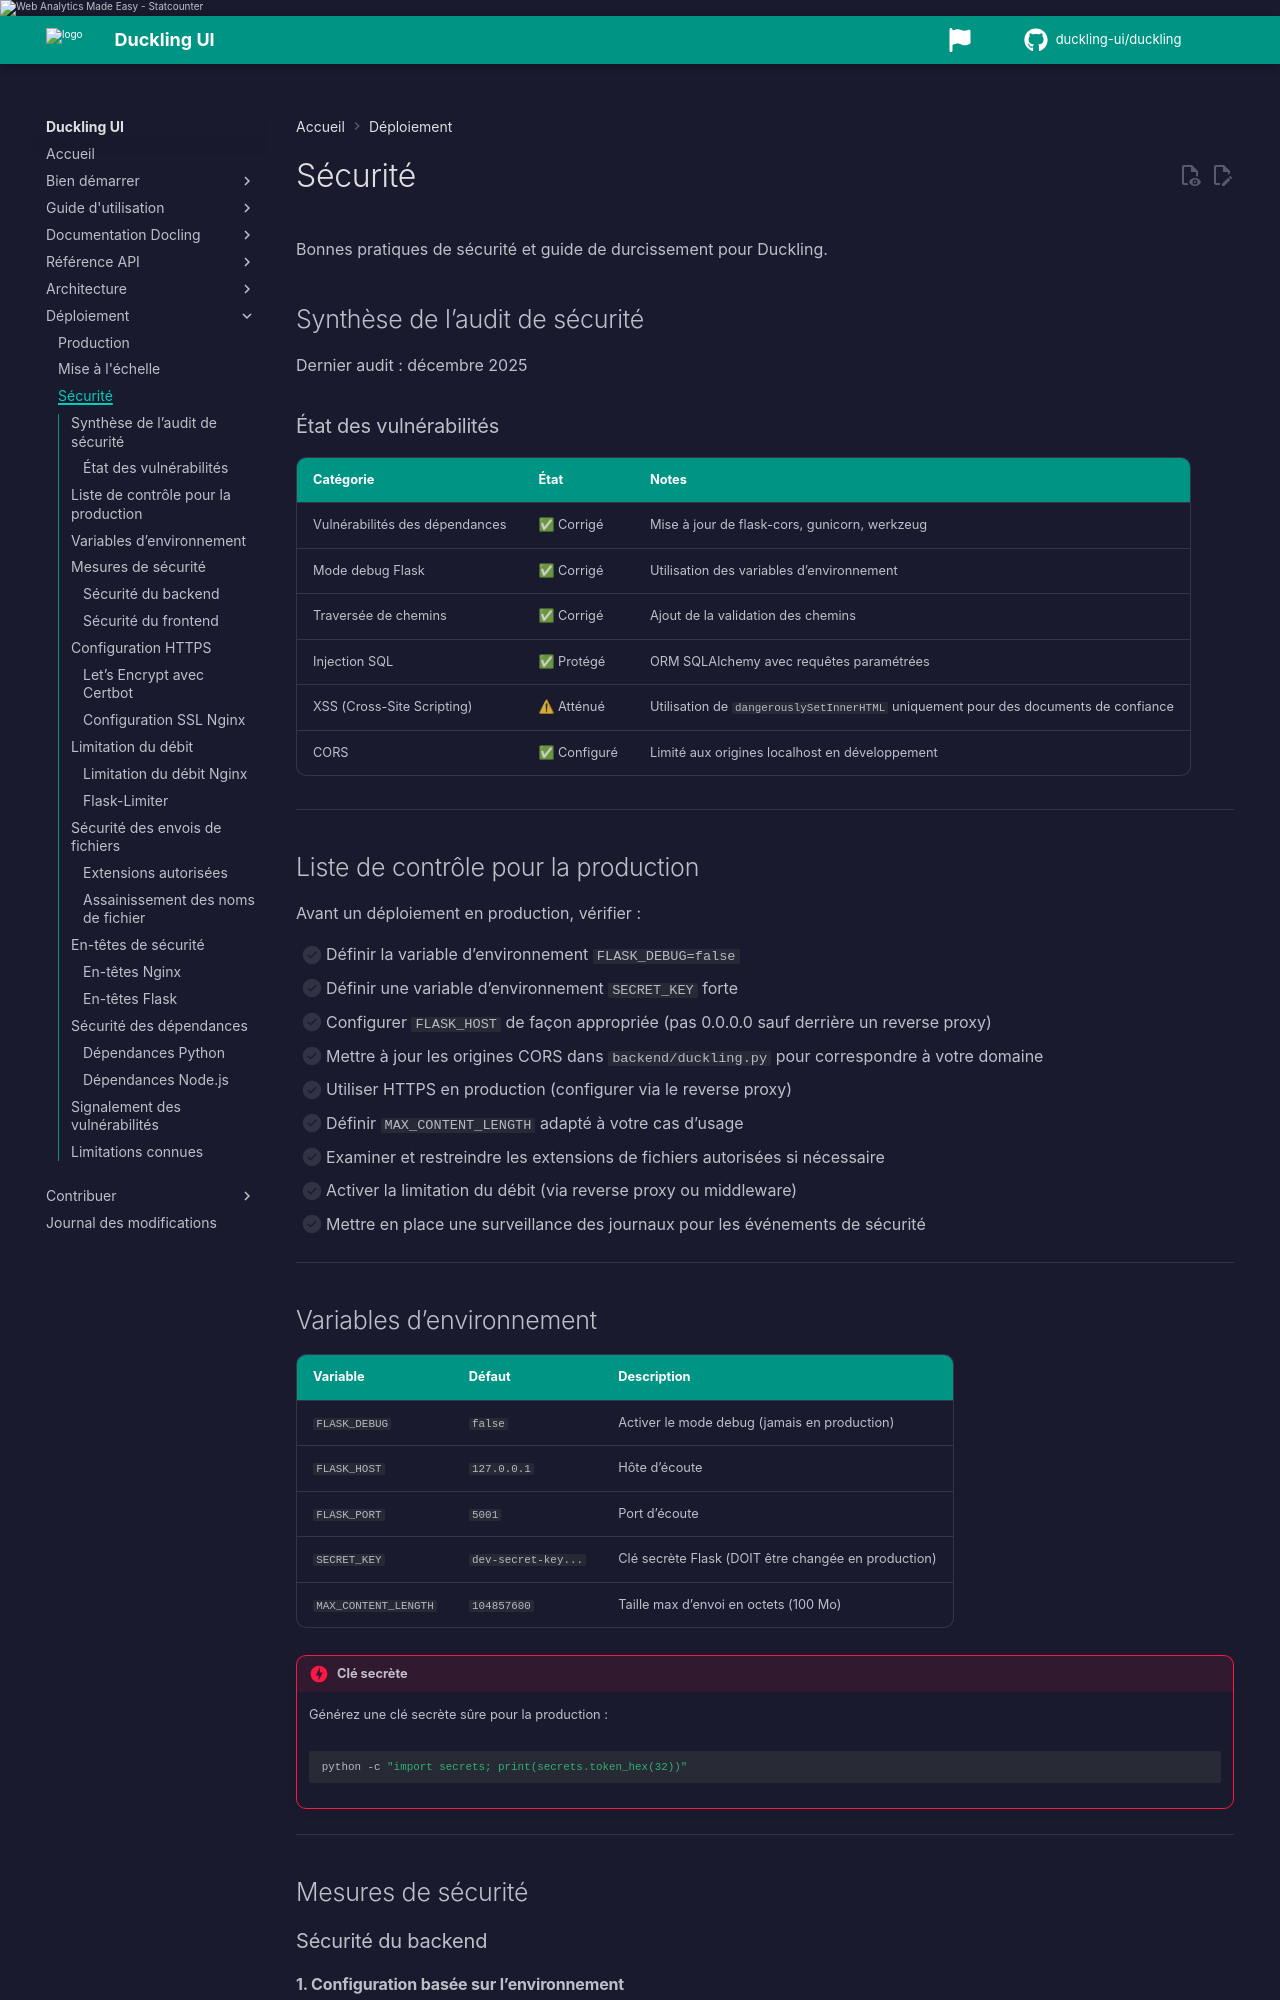

repository: duckling-ui/duckling · page: 0.0.14-doclang-beta.4/fr/deployment/security/index.html · generator: mkdocs

# Sécurité

Bonnes pratiques de sécurité et guide de durcissement pour Duckling.

## Synthèse de l’audit de sécurité

Dernier audit : décembre 2025

### État des vulnérabilités

| Catégorie | État | Notes |
|----------|--------|-------|
| Vulnérabilités des dépendances | ✅ Corrigé | Mise à jour de flask-cors, gunicorn, werkzeug |
| Mode debug Flask | ✅ Corrigé | Utilisation des variables d’environnement |
| Traversée de chemins | ✅ Corrigé | Ajout de la validation des chemins |
| Injection SQL | ✅ Protégé | ORM SQLAlchemy avec requêtes paramétrées |
| XSS (Cross-Site Scripting) | ⚠ Atténué | Utilisation de `dangerouslySetInnerHTML` uniquement pour des documents de confiance |
| CORS | ✅ Configuré | Limité aux origines localhost en développement |

---

## Liste de contrôle pour la production

Avant un déploiement en production, vérifier :

- [ ] Définir la variable d’environnement `FLASK_DEBUG=false`
- [ ] Définir une variable d’environnement `SECRET_KEY` forte
- [ ] Configurer `FLASK_HOST` de façon appropriée (pas 0.0.0.0 sauf derrière un reverse proxy)
- [ ] Mettre à jour les origines CORS dans `backend/duckling.py` pour correspondre à votre domaine
- [ ] Utiliser HTTPS en production (configurer via le reverse proxy)
- [ ] Définir `MAX_CONTENT_LENGTH` adapté à votre cas d’usage
- [ ] Examiner et restreindre les extensions de fichiers autorisées si nécessaire
- [ ] Définir `DUCKLING_API_KEY` (ou `api_key` dans [configuration serveur](server-config.md)) et TLS au reverse proxy
- [ ] Définir `DUCKLING_LOG_FORMAT=json` pour des logs structurés
- [ ] Configurer `DUCKLING_CONFIG_FILE` pour les paramètres de déploiement

---



---

## Authentification par clé API

Si `DUCKLING_API_KEY` est défini, Duckling exige sur toutes les requêtes `/api/*` (sauf health et docs intégrées) l'en-tête :

```http
X-Api-Key: your-secret-key
```

Configuration via variable d'environnement ou `api_key` dans [Configuration serveur](server-config.md). Build frontend : `VITE_API_KEY`. **401 Unauthorized** si la clé est absente ou incorrecte.
